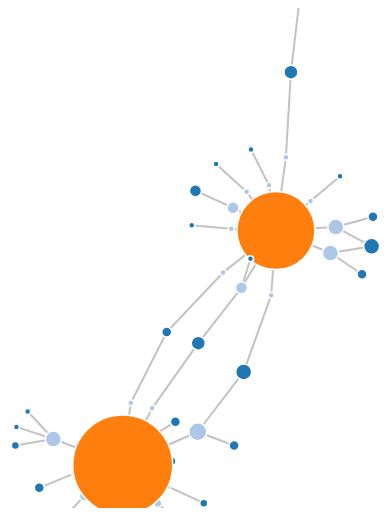
D3 v4 page, settled after 360 driven frames (6 s of simulated time); the page loaded 1 data file(s).



var svg = d3.select("svg"),
    width = +svg.attr("width"),
    height = +svg.attr("height");

var color = d3.scaleOrdinal(d3.schemeCategory20);

var simulation = d3.forceSimulation()
    .force("link", d3.forceLink().id(function(d) { return d.id; }))
    .force("charge", d3.forceManyBody())
    .force("center", d3.forceCenter(width / 2, height / 2));

d3.json("grafo.json", function(error, graph) {
  if (error) throw error;

  var link = svg.append("g")
      .attr("class", "links")
    .selectAll("line")
    .data(graph.links)
    .enter().append("line")
      .attr("stroke-width", function(d) { return 2; });

  var node = svg.append("g")
      .attr("class", "nodes")
    .selectAll("circle")
    .data(graph.nodes)
    .enter().append("circle")
      .attr("r", function(d) {return d.size;})
      .attr("fill", function(d) { return color(d.grp); })
      .call(d3.drag()
          .on("start", dragstarted)
          .on("drag", dragged)
          .on("end", dragended));

  node.append("title")
      .text(function(d) { return d.id+"\n$"+d.Sales; });

  simulation
      .nodes(graph.nodes)
      .on("tick", ticked);

  simulation.force("link")
      .links(graph.links);

  function ticked() {
    link
        .attr("x1", function(d) { return d.source.x; })
        .attr("y1", function(d) { return d.source.y; })
        .attr("x2", function(d) { return d.target.x; })
        .attr("y2", function(d) { return d.target.y; });

    node
        .attr("cx", function(d) { return d.x; })
        .attr("cy", function(d) { return d.y; });
  }
});

function dragstarted(d) {
  if (!d3.event.active) simulation.alphaTarget(0.4).restart();
  d.fx = d.x;
  d.fy = d.y;
}

function dragged(d) {
  d.fx = d3.event.x;
  d.fy = d3.event.y;
}

function dragended(d) {
  if (!d3.event.active) simulation.alphaTarget(0.0);
  d.fx = null;
  d.fy = null;
}



### data: grafo.json
{
 "nodes": [
  {
   "id": "Adrian Barton",
   "grp": 1,
   "Sales": 21367.0,
   "size": 5
  },
  {
   "id": "Becky Pak",
   "grp": 1,
   "Sales": 10995.0,
   "size": 3
  },
  {
   "id": "Ben Wallace",
   "grp": 1,
   "Sales": 20597.0,
   "size": 5
  },
  {
   "id": "BoxOffice By Design Recta",
   "grp": 2,
   "Sales": 10463.0,
   "size": 3
  },
  {
   "id": "Brenda Bowman",
   "grp": 1,
   "Sales": 12296.0,
   "size": 3
  },
  {
   "id": "Bretford CR8500 Series Me",
   "grp": 2,
   "Sales": 28047.0,
   "size": 6
  },
  {
   "id": "Bryan Mills",
   "grp": 1,
   "Sales": 10052.0,
   "size": 3
  },
  {
   "id": "Bush Advantage Collection",
   "grp": 2,
   "Sales": 10693.0,
   "size": 3
  },
  "... 58 more items"
 ],
 "links": [
  {
   "source": "Clytie Kelty",
   "target": "Canon PC940 Copier",
   "value": 1
  },
  {
   "source": "Brenda Bowman",
   "target": "Hon 2090 “Pillow Soft” Se",
   "value": 1
  },
  {
   "source": "Ruben Dartt",
   "target": "GBC DocuBind TL300 Electr",
   "value": 1
  },
  {
   "source": "Grant Carroll",
   "target": "Lifetime Advantage™ Foldi",
   "value": 1
  },
  {
   "source": "Matt Connell",
   "target": "Ibico Hi-Tech Manual Bind",
   "value": 1
  },
  {
   "source": "Carlos Soltero",
   "target": "Sharp AL-1530CS Digital C",
   "value": 1
  },
  {
   "source": "Nathan Mautz",
   "target": "Hewlett-Packard cp1700 [D",
   "value": 1
  },
  {
   "source": "Cindy Chapman",
   "target": "Chromcraft 48\" x 96\" Race",
   "value": 1
  },
  "... 60 more items"
 ]
}